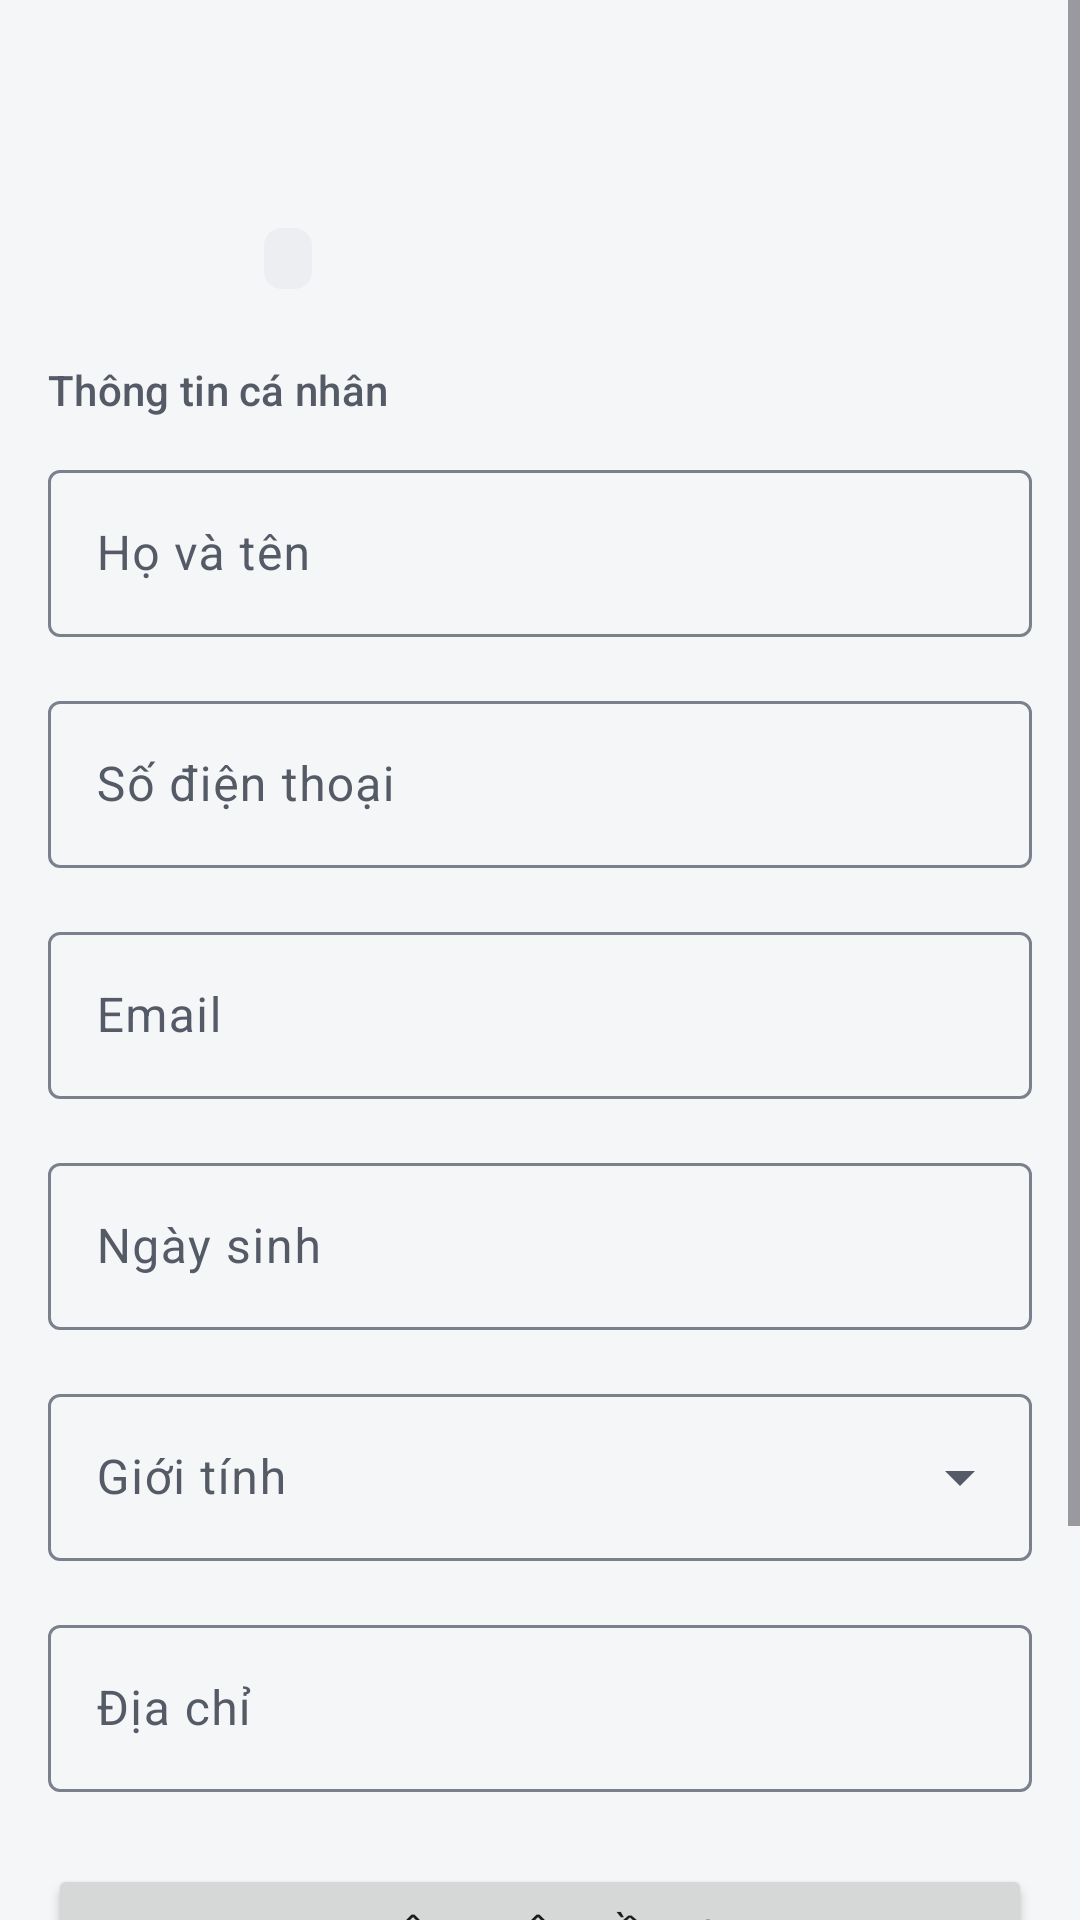

Layout XML and referenced resources for this Android screen:
<!-- AndroidManifest.xml: application theme Theme.Kstudy -->
<!-- res/layout/fragment_profile.xml -->
<?xml version="1.0" encoding="utf-8"?>
<ScrollView xmlns:android="http://schemas.android.com/apk/res/android"
    android:layout_width="match_parent"
    android:layout_height="match_parent"
    android:background="?android:attr/colorBackground"
    android:fillViewport="true">

    <LinearLayout
        android:layout_width="match_parent"
        android:layout_height="wrap_content"
        android:orientation="vertical"
        android:paddingHorizontal="@dimen/screen_padding"
        android:paddingTop="24dp"
        android:paddingBottom="24dp">

        
        <LinearLayout
            android:layout_width="match_parent"
            android:layout_height="wrap_content"
            android:gravity="center_vertical"
            android:orientation="horizontal">

            <TextView
                android:id="@+id/tvProfileInitials"
                style="@style/Widget.Kstudy.Avatar"
                android:layout_width="56dp"
                android:layout_height="56dp"
                android:textAppearance="@style/TextAppearance.Kstudy.ItemTitle"
                android:textColor="?attr/colorOnPrimaryContainer" />

            <LinearLayout
                android:layout_width="0dp"
                android:layout_height="wrap_content"
                android:layout_marginStart="16dp"
                android:layout_weight="1"
                android:orientation="vertical">

                <TextView
                    android:id="@+id/tvProfileFullName"
                    android:layout_width="wrap_content"
                    android:layout_height="wrap_content"
                    android:textAppearance="@style/TextAppearance.Kstudy.Title" />

                <TextView
                    android:id="@+id/tvProfileUsername"
                    android:layout_width="wrap_content"
                    android:layout_height="wrap_content"
                    android:textAppearance="@style/TextAppearance.Kstudy.Body.Secondary" />

                <TextView
                    android:id="@+id/tvProfileRole"
                    style="@style/Widget.Kstudy.StatusTag"
                    android:layout_marginTop="6dp"
                    android:textColor="?attr/colorOnSurfaceVariant" />
            </LinearLayout>
        </LinearLayout>

        
        <TextView
            android:id="@+id/tvProfileRoleInfoHeader"
            style="@style/Widget.Kstudy.SectionHeader"
            android:visibility="gone" />

        <LinearLayout
            android:id="@+id/layoutProfileRoleInfo"
            android:layout_width="match_parent"
            android:layout_height="wrap_content"
            android:orientation="vertical"
            android:visibility="gone" />

        <TextView
            style="@style/Widget.Kstudy.SectionHeader"
            android:layout_marginBottom="12dp"
            android:text="Thông tin cá nhân" />

        <com.google.android.material.textfield.TextInputLayout
            android:id="@+id/tilProfileName"
            style="@style/Widget.Material3.TextInputLayout.OutlinedBox"
            android:layout_width="match_parent"
            android:layout_height="wrap_content"
            android:hint="Họ và tên">

            <com.google.android.material.textfield.TextInputEditText
                android:id="@+id/etProfileName"
                android:layout_width="match_parent"
                android:layout_height="wrap_content"
                android:inputType="textPersonName|textCapWords"
                android:maxLines="1" />
        </com.google.android.material.textfield.TextInputLayout>

        <com.google.android.material.textfield.TextInputLayout
            style="@style/Widget.Material3.TextInputLayout.OutlinedBox"
            android:layout_width="match_parent"
            android:layout_height="wrap_content"
            android:layout_marginTop="16dp"
            android:hint="Số điện thoại">

            <com.google.android.material.textfield.TextInputEditText
                android:id="@+id/etProfilePhone"
                android:layout_width="match_parent"
                android:layout_height="wrap_content"
                android:inputType="phone"
                android:maxLines="1" />
        </com.google.android.material.textfield.TextInputLayout>

        
        <com.google.android.material.textfield.TextInputLayout
            android:id="@+id/tilEmail"
            style="@style/Widget.Material3.TextInputLayout.OutlinedBox"
            android:layout_width="match_parent"
            android:layout_height="wrap_content"
            android:layout_marginTop="16dp"
            android:hint="Email">

            <com.google.android.material.textfield.TextInputEditText
                android:id="@+id/etEmail"
                android:layout_width="match_parent"
                android:layout_height="wrap_content"
                android:inputType="textEmailAddress"
                android:maxLines="1" />
        </com.google.android.material.textfield.TextInputLayout>

        
        <com.google.android.material.textfield.TextInputLayout
            android:id="@+id/tilBirthDate"
            style="@style/Widget.Material3.TextInputLayout.OutlinedBox"
            android:layout_width="match_parent"
            android:layout_height="wrap_content"
            android:layout_marginTop="16dp"
            android:hint="Ngày sinh">

            <com.google.android.material.textfield.TextInputEditText
                android:id="@+id/etBirthDate"
                android:layout_width="match_parent"
                android:layout_height="wrap_content"
                android:clickable="true"
                android:cursorVisible="false"
                android:focusable="false" />
        </com.google.android.material.textfield.TextInputLayout>

        
        <com.google.android.material.textfield.TextInputLayout
            android:id="@+id/tilGender"
            style="@style/Widget.Material3.TextInputLayout.OutlinedBox.ExposedDropdownMenu"
            android:layout_width="match_parent"
            android:layout_height="wrap_content"
            android:layout_marginTop="16dp"
            android:hint="Giới tính">

            <AutoCompleteTextView
                android:id="@+id/actvGender"
                android:layout_width="match_parent"
                android:layout_height="wrap_content"
                android:inputType="none"
                android:saveEnabled="false" />
        </com.google.android.material.textfield.TextInputLayout>

        <com.google.android.material.textfield.TextInputLayout
            android:id="@+id/tilAddress"
            style="@style/Widget.Material3.TextInputLayout.OutlinedBox"
            android:layout_width="match_parent"
            android:layout_height="wrap_content"
            android:layout_marginTop="16dp"
            android:hint="Địa chỉ">

            <com.google.android.material.textfield.TextInputEditText
                android:id="@+id/etAddress"
                android:layout_width="match_parent"
                android:layout_height="wrap_content"
                android:inputType="textPostalAddress|textCapSentences|textMultiLine"
                android:maxLines="3" />
        </com.google.android.material.textfield.TextInputLayout>

        <Button
            android:id="@+id/btnUpdateProfile"
            android:layout_width="match_parent"
            android:layout_height="wrap_content"
            android:layout_marginTop="24dp"
            android:text="Cập nhật hồ sơ" />

        <Button
            android:id="@+id/btnChangePassword"
            style="@style/Widget.Kstudy.Button.Outlined"
            android:layout_width="match_parent"
            android:layout_height="wrap_content"
            android:layout_marginTop="8dp"
            android:text="Đổi mật khẩu" />

        <Button
            android:id="@+id/btnLogout"
            style="@style/Widget.Kstudy.Button.Outlined"
            android:layout_width="match_parent"
            android:layout_height="wrap_content"
            android:layout_marginTop="8dp"
            android:text="Đăng xuất"
            android:textColor="@color/danger_text" />
    </LinearLayout>
</ScrollView>
<!-- resources referenced by this layout -->
<resources>
  <dimen name="screen_padding">16dp</dimen>
  <style name="TextAppearance.Kstudy.Body.Secondary">
          <item name="android:textColor">?attr/colorOnSurfaceVariant</item>
      </style>
  <style name="TextAppearance.Kstudy.ItemTitle" parent="TextAppearance.Material3.TitleMedium">
          <item name="android:textColor">?attr/colorOnSurface</item>
      </style>
  <style name="TextAppearance.Kstudy.Title" parent="TextAppearance.Material3.TitleLarge">
          <item name="android:textSize">20sp</item>
          <item name="android:fontFamily">sans-serif-medium</item>
          <item name="fontFamily">sans-serif-medium</item>
          <item name="android:textColor">?attr/colorOnSurface</item>
      </style>
  <style name="Widget.Kstudy.Button.Outlined" parent="Widget.Material3.Button.OutlinedButton">
          <item name="shapeAppearanceOverlay">@style/ShapeAppearanceOverlay.Kstudy.Control</item>
      </style>
  <style name="Theme.Kstudy" parent="Base.Theme.Kstudy" />
  <style name="TextAppearance.Kstudy.Label" parent="TextAppearance.Material3.LabelMedium">
          <item name="android:textColor">?attr/colorOnSurface</item>
      </style>
  <style name="ShapeAppearanceOverlay.Kstudy.Control" parent="">
          <item name="cornerFamily">rounded</item>
          <item name="cornerSize">@dimen/radius_control</item>
      </style>
  <style name="TextAppearance.Kstudy.Section" parent="TextAppearance.Material3.TitleSmall">
          <item name="android:textColor">?attr/colorOnSurfaceVariant</item>
      </style>
  <!-- drawable bg_chip_status (drawable) -->
  <?xml version="1.0" encoding="utf-8"?>
  <shape xmlns:android="http://schemas.android.com/apk/res/android"
      android:shape="rectangle">
      <solid android:color="@color/surface_container" />
      <corners android:radius="@dimen/radius_tag" />
  </shape>
  <dimen name="radius_control">8dp</dimen>
  <color name="surface_container">#ECEEF2</color>
  <dimen name="radius_tag">6dp</dimen>
  <color name="primary">#1F3A5F</color>
  <color name="on_primary">#FFFFFF</color>
  <color name="primary_container">#E2E9F3</color>
  <color name="on_primary_container">#14263F</color>
  <color name="primary_inverse">#A9C1E3</color>
  <color name="secondary">#56606E</color>
  <color name="secondary_container">#E7EAEF</color>
  <color name="on_secondary_container">#1C2430</color>
  <color name="background">#F5F6F8</color>
  <color name="on_surface">#1B1D21</color>
  <color name="surface">#FFFFFF</color>
  <color name="text_secondary">#555B66</color>
  <color name="surface_inverse">#2F3237</color>
  <color name="on_surface_inverse">#F1F2F4</color>
  <color name="surface_dim">#DCDEE3</color>
  <color name="surface_container_low">#F5F6F8</color>
  <color name="surface_container_high">#E4E7EC</color>
  <color name="outline">#7A808C</color>
  <color name="outline_variant">#DDE0E6</color>
  <color name="error">#B3261E</color>
  <color name="error_container">#FBEAE8</color>
  <color name="on_error_container">#5F1410</color>
  <dimen name="radius_container">12dp</dimen>
  <style name="Widget.Kstudy.Button" parent="Widget.Material3.Button">
          <item name="shapeAppearanceOverlay">@style/ShapeAppearanceOverlay.Kstudy.Control</item>
      </style>
  <style name="Widget.Kstudy.Button.Text" parent="Widget.Material3.Button.TextButton">
          <item name="shapeAppearanceOverlay">@style/ShapeAppearanceOverlay.Kstudy.Control</item>
          <item name="android:minWidth">56dp</item>
      </style>
  <style name="MaterialAlertDialog.Kstudy" parent="MaterialAlertDialog.Material3">
          <item name="backgroundTint">?attr/colorSurface</item>
      </style>
  <style name="Widget.Kstudy.Button.Text.Dialog" parent="Widget.Material3.Button.TextButton.Dialog">
          <item name="shapeAppearanceOverlay">@style/ShapeAppearanceOverlay.Kstudy.Control</item>
      </style>
  <style name="Widget.Kstudy.Button.Text.Dialog.Flush">
          <item name="android:layout_marginStart">0dp</item>
          <item name="android:layout_marginLeft">0dp</item>
      </style>
</resources>
